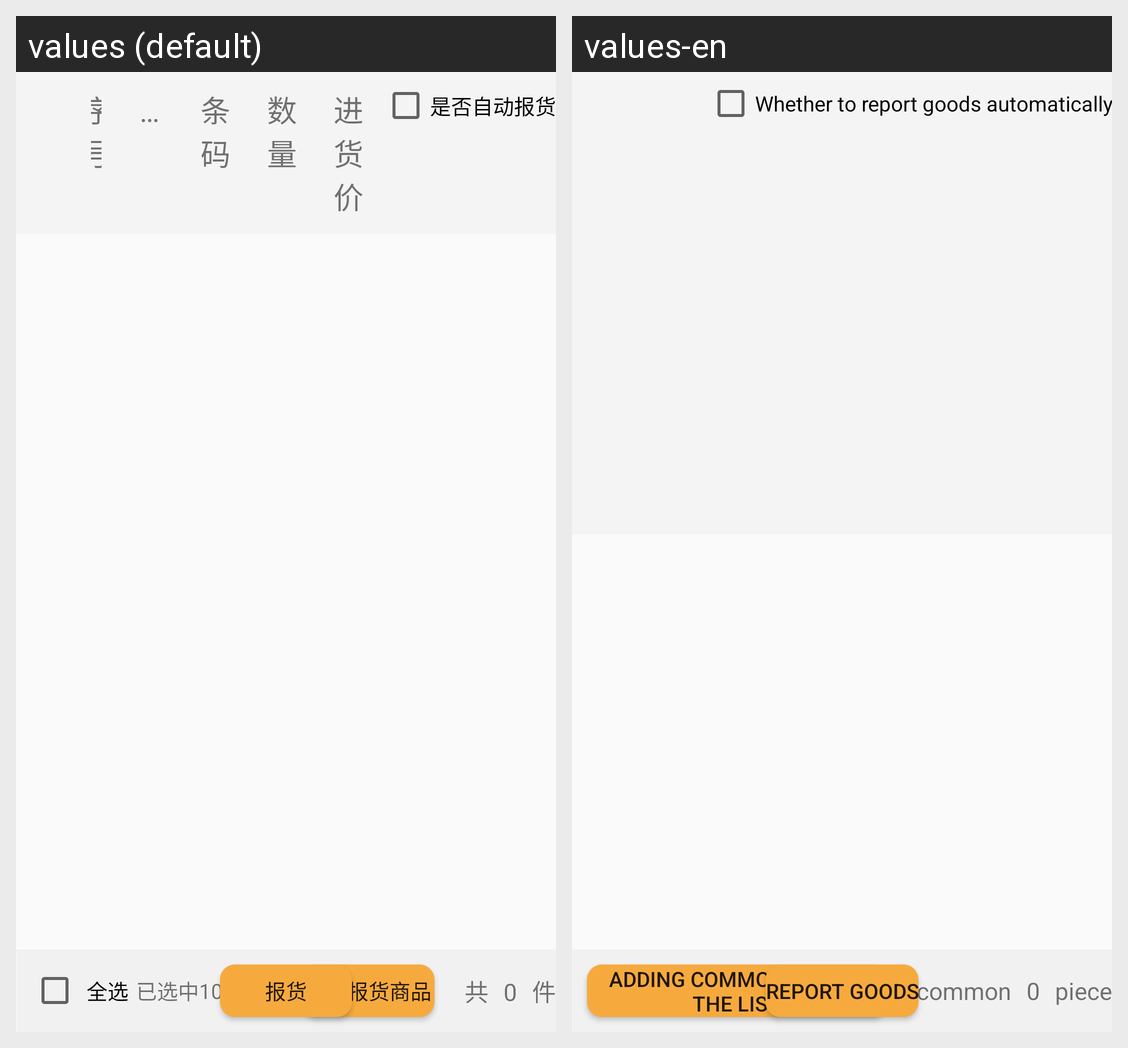

For this localized Android screen grid, give each drawn string resource with its value in every locale shown.
Android screen res/layout/money_lei_layout.xml rendered under 2 locales, left to right: values (default), values-en. Device: Nexus 5 (rendered at 1080×1920; each locale shown at half size, 540×960, under a caption strip naming it); theme NoActionBar..
Strings drawn on this screen, with the default value and each locale's value (text and hints the layout hard-codes, and strings that could not be matched under every locale, appear in the picture but are not listed):

Whether_to_report_goods_automatically_or_not
  values: 是否自动报货
  values-en: Whether to report goods automatically or not

All_election
  values: 全选
  values-en: All election

Selected
  values: 已选中
  values-en: Selected

common
  values: 共
  values-en: common

piece
  values: 件
  values-en: piece

Adding_commodities_to_the_list
  values: 添加报货商品
  values-en: Adding commodities to the list

report_goods
  values: 报货
  values-en: Report goods
